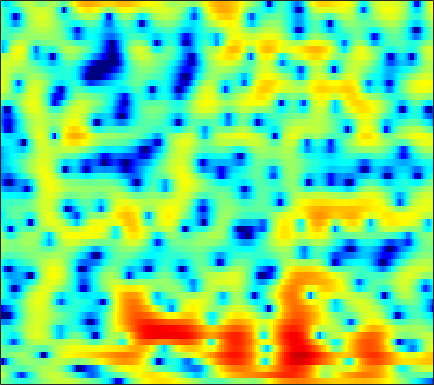

Values plotted in this chart, from the file beside it:
0.29668, -0.16603, -0.78996, -1.4141, -1.8627, -2.4117, -2.8803, -3.1632, -3.4321, -3.5543, -3.5202, -3.3911, -3.099, -2.6969, -2.3388, -1.8151, -1.2652, -0.84876, -0.29425, 0.23636, 0.71482, 1.0389, 1.4224, 1.7591
2.764, 1.927, 0.6982, -0.6871, -1.858, -3.649, -5.792, -7.705, -10.68, -13.32, -12.9, -10.84, -7.984, -5.628, -4.175, -2.574, -1.268, -0.4469, 0.4658, 1.198, 1.774, 2.114, 2.45, 2.654
0.8915, 0.2666, -0.4468, -1.019, -1.353, -1.696, -1.927, -2.031, -2.074, -2.003, -1.822, -1.619, -1.268, -0.8591, -0.5323, -0.09135, 0.3408, 0.6468, 1.015, 1.326, 1.567, 1.696, 1.784, 1.765
-13.47, -17.83, -11.52, -7.108, -5.03, -3.12, -1.81, -1.087, -0.3737, 0.1211, 0.4344, 0.5735, 0.6557, 0.6279, 0.5417, 0.3666, 0.1595, 0.0143, -0.1139, -0.1058, 0.07145, 0.307, 0.7241, 1.181
-0.4806, -0.803, -0.888, -0.6836, -0.4177, -0.001504, 0.4037, 0.6641, 0.9301, 1.072, 1.052, 0.9233, 0.5864, 0.01051, -0.6223, -1.817, -3.599, -5.511, -9.47, -18.06, -19.63, -11.21, -5.94, -2.762
-0.4225, -0.8022, -1.243, -1.593, -1.768, -1.865, -1.802, -1.655, -1.347, -0.9754, -0.6371, -0.4395, -0.2682, -0.2313, -0.307, -0.5454, -0.9228, -1.248, -1.629, -1.82, -1.71, -1.423, -0.828, -0.09404
-2.34, -3.099, -4.477, -6.425, -8.35, -11.37, -12.56, -10.71, -7.379, -4.64, -2.552, -1.337, -0.08505, 0.8244, 1.32, 1.782, 2.062, 2.164, 2.189, 2.12, 2, 1.887, 1.716, 1.54
-1.866, -2.331, -3.161, -4.167, -4.924, -5.643, -5.646, -5.047, -3.646, -2.052, -0.5435, 0.4718, 1.606, 2.483, 2.98, 3.445, 3.706, 3.764, 3.648, 3.303, 2.72, 2.11, 1.036, -0.3839
-3.236, -3.45, -3.628, -3.62, -3.49, -3.141, -2.617, -2.125, -1.324, -0.4145, 0.4937, 1.137, 1.904, 2.545, 2.929, 3.289, 3.464, 3.468, 3.294, 2.901, 2.255, 1.591, 0.4365, -1.042
-9.081, -9.646, -9.889, -9.381, -8.572, -7.162, -5.589, -4.423, -2.956, -1.616, -0.4243, 0.3618, 1.255, 1.995, 2.448, 2.9, 3.158, 3.232, 3.184, 2.976, 2.607, 2.236, 1.63, 0.9323
-17.92, -20.86, -30.24, -25, -17.99, -12.71, -9.12, -6.954, -4.589, -2.712, -1.188, -0.2242, 0.8626, 1.73, 2.249, 2.774, 3.113, 3.251, 3.278, 3.15, 2.88, 2.601, 2.135, 1.588
-15.29, -14.07, -12.76, -11.32, -10.1, -8.313, -6.463, -5.136, -3.462, -1.964, -0.6402, 0.2443, 1.278, 2.137, 2.639, 3.139, 3.462, 3.588, 3.58, 3.367, 2.958, 2.532, 1.812, 0.9439
-6.308, -6.288, -6.132, -5.852, -5.555, -5.025, -4.216, -3.493, -2.485, -1.408, -0.2821, 0.5482, 1.559, 2.434, 2.992, 3.569, 3.941, 4.076, 4.05, 3.776, 3.207, 2.559, 1.378, -0.2324
-2.154, -2.97, -4.13, -5.389, -6.322, -7.37, -7.804, -7.393, -6.057, -4.281, -2.477, -1.234, 0.2067, 1.393, 2.159, 3.022, 3.651, 3.95, 4.142, 4.08, 3.741, 3.278, 2.355, 1.047
-1.507, -2.745, -4.687, -7.15, -9.523, -14.31, -21.51, -18.55, -12.5, -8.588, -5.876, -4.338, -2.656, -1.229, -0.3004, 0.7945, 1.741, 2.351, 3.003, 3.438, 3.651, 3.666, 3.47, 3.058
-1.758, -2.852, -4.337, -5.805, -6.799, -7.804, -8.474, -8.619, -8.348, -7.766, -7.228, -6.889, -6.441, -5.696, -4.848, -3.42, -1.786, -0.5595, 0.9108, 2.105, 2.989, 3.462, 3.857, 4.004
-3.56, -5.021, -6.921, -8.363, -8.888, -8.767, -8.364, -8.098, -7.804, -7.932, -8.761, -9.977, -13.16, -21.54, -22.51, -11.39, -5.986, -3.27, -0.6315, 1.294, 2.696, 3.46, 4.175, 4.583
-5.761, -8.342, -13.6, -24.52, -20.89, -13.47, -9.902, -8.252, -6.91, -6.306, -6.131, -6.172, -6.398, -6.383, -5.825, -4.479, -2.727, -1.36, 0.2707, 1.617, 2.697, 3.327, 3.938, 4.297
-3.304, -4.211, -5.326, -6.051, -6.185, -5.831, -5.24, -4.681, -4.023, -3.471, -2.978, -2.691, -2.281, -1.833, -1.469, -0.8811, -0.2026, 0.3099, 0.9795, 1.609, 2.134, 2.465, 2.799, 3
-0.9185, -1.227, -1.595, -1.858, -1.991, -2.005, -1.877, -1.752, -1.54, -1.261, -0.9927, -0.8172, -0.5699, -0.3105, -0.1497, 0.06253, 0.2812, 0.4108, 0.5709, 0.728, 0.8633, 0.9573, 1.082, 1.213
0.6665, 0.4408, 0.1579, -0.06049, -0.1791, -0.2791, -0.2499, -0.1975, -0.06457, 0.09768, 0.2324, 0.3532, 0.45, 0.478, 0.4756, 0.3862, 0.1747, -0.03287, -0.3814, -0.8164, -1.212, -1.435, -1.531, -1.338
1.587, 1.137, 0.5889, 0.1559, -0.01605, -0.1206, -0.04741, 0.1303, 0.4548, 0.7464, 1.014, 1.192, 1.325, 1.305, 1.219, 0.9441, 0.4313, -0.1126, -1.167, -2.703, -4.793, -6.677, -8.607, -7.597
0.7479, -0.3516, -1.953, -3.514, -4.231, -4.099, -3.123, -2.137, -0.9708, -0.07098, 0.6072, 0.8927, 1.161, 1.327, 1.323, 1.227, 1, 0.6167, -0.1939, -1.471, -3.414, -5.222, -7.115, -5.984
-1.882, -3.365, -6.318, -11.44, -18.07, -14.74, -8.276, -5.599, -3.549, -2.379, -1.946, -1.936, -2.14, -2.216, -2.024, -1.396, -0.5737, 0.008472, 0.6211, 0.9834, 1.14, 1.224, 1.414, 1.741
-3.823, -3.81, -4.002, -4.31, -4.427, -4.071, -3.512, -3.061, -2.767, -2.902, -3.934, -5.216, -8.655, -15.95, -17.54, -8.469, -3.864, -1.58, 0.5252, 1.901, 2.848, 3.305, 3.697, 3.859
-5.994, -4.559, -3.255, -2.369, -1.984, -1.576, -1.283, -1.241, -1.267, -1.623, -2.241, -2.881, -3.859, -4.454, -4.231, -2.972, -1.238, 0.04957, 1.506, 2.597, 3.346, 3.681, 3.835, 3.687
-4.171, -3.5, -2.745, -2.171, -1.775, -1.468, -1.244, -1.125, -1.049, -1.043, -1.017, -1.061, -0.9009, -0.6774, -0.3407, 0.2601, 0.9795, 1.565, 2.251, 2.846, 3.205, 3.324, 3.223, 2.788
-3.068, -2.961, -2.819, -2.692, -2.596, -2.441, -2.373, -2.293, -2.263, -2.161, -2.048, -1.851, -1.515, -0.9857, -0.5087, 0.2252, 1.03, 1.598, 2.294, 2.838, 3.198, 3.314, 3.251, 2.89
-4.149, -4.372, -4.637, -4.79, -4.934, -4.952, -4.989, -5.057, -5.213, -5.419, -5.721, -5.688, -5.443, -4.479, -3.47, -1.951, -0.42, 0.5777, 1.769, 2.656, 3.3, 3.597, 3.773, 3.703
-7.338, -8.078, -9.09, -9.783, -9.982, -9.792, -9.216, -8.985, -8.957, -9.81, -11.78, -14.69, -20.19, -14.33, -9.485, -5.123, -2.127, -0.4252, 1.313, 2.573, 3.443, 3.884, 4.207, 4.289
-10.64, -12.28, -16.05, -24.26, -28.59, -17.53, -13.02, -11, -9.512, -8.911, -8.991, -9.192, -8.898, -7.267, -5.455, -2.913, -0.7242, 0.6587, 2.107, 3.179, 3.89, 4.216, 4.396, 4.306
-9.826, -10.3, -11.13, -11.76, -11.54, -10.49, -8.867, -7.605, -6.237, -5.05, -4.084, -3.373, -2.41, -1.34, -0.468, 0.7066, 1.814, 2.561, 3.377, 3.956, 4.27, 4.314, 4.124, 3.623
-8.175, -7.868, -7.432, -7.057, -6.566, -5.89, -5.061, -4.363, -3.461, -2.526, -1.644, -0.9506, -0.1036, 0.7585, 1.375, 2.164, 2.86, 3.303, 3.744, 3.997, 4.02, 3.864, 3.389, 2.573
-8.03, -7.42, -6.632, -5.877, -5.381, -4.662, -3.991, -3.493, -2.799, -2.104, -1.35, -0.7926, -0.0062, 0.7638, 1.322, 2.014, 2.625, 2.986, 3.348, 3.526, 3.504, 3.345, 2.917, 2.225
-8.998, -7.958, -6.865, -5.958, -5.462, -4.92, -4.476, -4.215, -3.829, -3.417, -2.831, -2.345, -1.485, -0.5675, 0.1583, 1.041, 1.818, 2.293, 2.776, 3.057, 3.144, 3.086, 2.864, 2.489
-8.444, -7.411, -6.435, -5.872, -5.549, -5.479, -5.635, -5.901, -6.468, -6.979, -7.113, -6.479, -4.996, -3.077, -1.722, -0.1168, 1.121, 1.847, 2.498, 2.868, 2.977, 2.921, 2.724, 2.468
-5.366, -5.193, -5.049, -5.029, -5.133, -5.386, -6.027, -6.843, -8.771, -12.63, -23.94, -20.66, -9.696, -4.704, -2.249, 0.119, 1.712, 2.523, 3.146, 3.311, 3.053, 2.615, 1.771, 0.8388
-4.448, -5.16, -6, -6.433, -6.614, -6.4, -6.093, -5.97, -5.87, -5.857, -5.552, -4.623, -2.931, -0.9097, 0.5084, 2.046, 3.178, 3.69, 4.003, 3.777, 2.975, 1.908, -0.3867, -4.436
-8.175, -10.44, -14.4, -18.24, -17, -13.12, -9.815, -7.972, -6.026, -4.407, -3.007, -1.996, -0.7052, 0.4944, 1.291, 2.19, 2.835, 3.122, 3.215, 2.971, 2.364, 1.673, 0.4804, -0.8054
-9.777, -11.85, -14.67, -16.28, -15.96, -13.41, -10.55, -8.592, -6.3, -4.34, -2.683, -1.637, -0.3862, 0.6229, 1.264, 1.908, 2.325, 2.509, 2.534, 2.378, 2.062, 1.757, 1.331, 0.9837
-9.131, -10.93, -12.89, -13.53, -12.84, -10.95, -8.676, -6.923, -4.866, -2.985, -1.404, -0.4023, 0.7292, 1.591, 2.103, 2.561, 2.776, 2.816, 2.673, 2.354, 1.915, 1.529, 1.024, 0.5855
-7.631, -10.86, -17.88, -23.81, -15.59, -9.911, -6.431, -4.435, -2.332, -0.641, 0.7761, 1.637, 2.575, 3.275, 3.601, 3.843, 3.826, 3.612, 3.124, 2.356, 1.329, 0.4332, -0.8717, -2.109
-2.036, -3.118, -4.268, -4.721, -4.445, -3.478, -2.266, -1.33, -0.1117, 0.9999, 2.012, 2.679, 3.414, 3.952, 4.187, 4.261, 4.041, 3.642, 2.777, 1.487, -0.3299, -2.099, -5.192, -9.477
1.584, 1.103, 0.4662, -0.1061, -0.3894, -0.6993, -0.7998, -0.7489, -0.3885, 0.2647, 1.081, 1.792, 2.612, 3.244, 3.585, 3.731, 3.521, 3.147, 2.253, 0.8991, -0.9478, -2.754, -5.746, -9.367
3.522, 3.141, 2.419, 1.456, 0.519, -1.059, -2.987, -4.458, -5.504, -4.335, -2.065, -0.4772, 1.263, 2.483, 3.085, 3.531, 3.568, 3.342, 2.732, 1.76, 0.4283, -0.785, -2.694, -4.87
3.831, 3.55, 2.867, 1.807, 0.6369, -1.447, -4.535, -7.865, -12.04, -8.453, -4.09, -1.886, 0.239, 1.616, 2.264, 2.779, 2.942, 2.831, 2.461, 1.843, 0.9958, 0.2428, -0.888, -2.144
3.139, 3.029, 2.668, 2.052, 1.454, 0.5293, -0.4435, -1.067, -1.511, -1.393, -0.838, -0.2991, 0.3483, 0.8563, 1.12, 1.263, 1.218, 1.082, 0.7416, 0.2616, -0.3115, -0.7956, -1.465, -2.117
2.901, 2.898, 2.791, 2.568, 2.381, 2.052, 1.708, 1.482, 1.206, 0.9967, 0.8402, 0.7391, 0.5566, 0.3301, 0.1355, -0.1863, -0.5776, -0.8852, -1.352, -1.873, -2.439, -2.868, -3.413, -3.835
2.961, 2.949, 2.946, 2.977, 3.023, 3.028, 2.983, 2.896, 2.67, 2.311, 1.809, 1.335, 0.5545, -0.3584, -1.075, -1.98, -2.744, -3.181, -3.675, -4.218, -4.958, -5.681, -6.797, -7.761
1.888, 1.698, 1.84, 2.395, 2.875, 3.497, 3.941, 4.099, 4.077, 3.728, 3.003, 2.158, 0.6631, -1.393, -3.385, -6.245, -7.972, -7.739, -6.511, -5.762, -5.978, -6.942, -9.745, -16.27
-5.425, -7.827, -5.485, -1.727, 0.3749, 2.357, 3.599, 4.161, 4.494, 4.374, 3.786, 3.014, 1.434, -0.9171, -3.379, -7.869, -11.31, -9.243, -5.862, -3.925, -3.127, -3.06, -3.413, -3.842
-5.627, -6.753, -5.767, -3.36, -1.687, 0.009704, 1.209, 1.839, 2.328, 2.489, 2.345, 2.079, 1.439, 0.5825, -0.1302, -0.968, -1.437, -1.464, -1.226, -0.8508, -0.527, -0.3601, -0.2213, -0.1348
-2.266, -2.5, -2.489, -2.192, -1.875, -1.354, -0.8254, -0.4538, -0.01735, 0.3407, 0.6108, 0.7297, 0.8291, 0.8365, 0.8137, 0.7678, 0.7583, 0.7758, 0.8407, 0.9165, 0.9746, 0.9881, 0.9521, 0.8611
-1.779, -2.038, -2.402, -2.774, -3.015, -3.225, -3.246, -3.097, -2.602, -1.901, -1.112, -0.5555, 0.1515, 0.7466, 1.117, 1.503, 1.781, 1.927, 2.067, 2.123, 2.094, 2.013, 1.825, 1.546
-1.745, -2.231, -3.158, -4.372, -5.458, -7.187, -8.745, -9.047, -7.742, -5.474, -3.308, -1.914, -0.4387, 0.7078, 1.378, 2.067, 2.548, 2.799, 2.989, 3.04, 2.956, 2.807, 2.497, 2.042
-1.429, -2.12, -3.312, -4.925, -6.548, -9.759, -15.03, -18.55, -12.26, -7.109, -3.791, -1.982, -0.1759, 1.127, 1.858, 2.574, 3.063, 3.302, 3.465, 3.482, 3.356, 3.158, 2.738, 2.111
-1.391, -2.154, -3.066, -3.855, -4.405, -4.916, -5.071, -4.784, -3.828, -2.432, -0.9904, 0.01263, 1.095, 1.892, 2.305, 2.66, 2.836, 2.885, 2.906, 2.884, 2.817, 2.706, 2.408, 1.867
-3.504, -5.05, -6.357, -6.049, -5.115, -3.638, -2.315, -1.402, -0.3642, 0.544, 1.296, 1.723, 2.074, 2.157, 2.034, 1.638, 1.029, 0.5481, 0.09213, 0.04674, 0.4182, 0.8381, 1.357, 1.629
